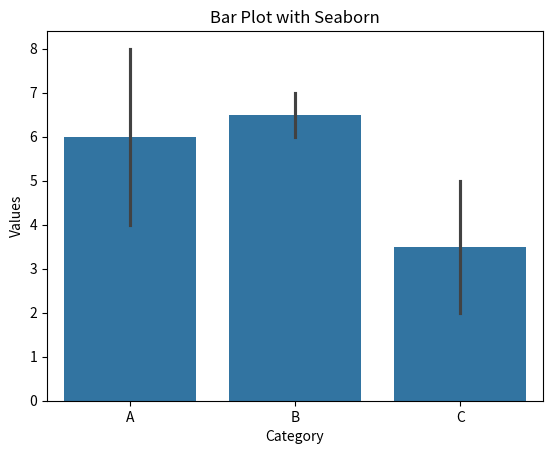

This chart was generated by the following Python code: (Note: this script raises an exception after producing the figure.)
import seaborn as sns
import pandas as pd
import matplotlib.pyplot as plt

# Sample Data
data = pd.DataFrame({
    "Category": ["A", "B", "C", "A", "B", "C"],
    "Values": [4, 7, 2, 8, 6, 5]
})

# Bar Plot
sns.barplot(x="Category", y="Values", data=data)
plt.title("Bar Plot with Seaborn")
plt.show()

# Scatter Plot with regression line
sns.lmplot(x="Category", y="Values", data=data, fit_reg=True)
plt.show()
